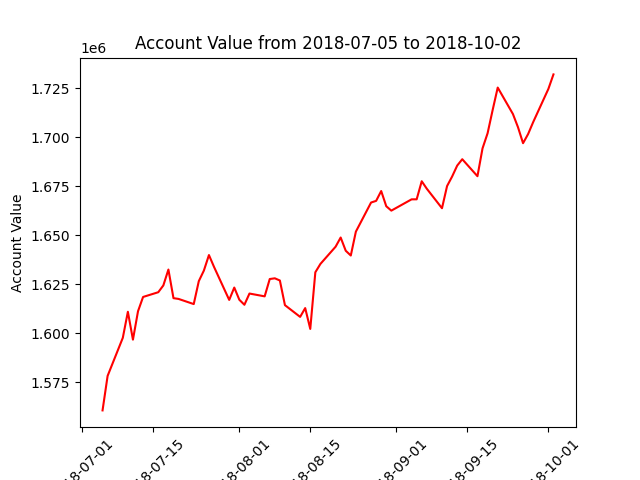

The file beside this chart, header and first rows:
datadate, account_value
20180705, 1560693
20180706, 1578307
20180709, 1597747
20180710, 1611038
20180711, 1596799
20180712, 1611300
20180713, 1618596
20180716, 1621015
20180717, 1624477
20180718, 1632586
20180719, 1617982
20180720, 1617593
20180723, 1614962
20180724, 1626669
20180725, 1632057
20180726, 1639981
20180727, 1633962
20180730, 1617087
20180731, 1623394
20180801, 1617164
20180802, 1614610
20180803, 1620341
20180806, 1618902
20180807, 1627742
20180808, 1628114
20180809, 1627001
20180810, 1614418
20180813, 1608422
20180814, 1612915
20180815, 1602284
20180816, 1631190
20180817, 1635446
20180820, 1644245
20180821, 1648937
20180822, 1642192
20180823, 1639746
20180824, 1651928
20180827, 1666795
20180828, 1667636
20180829, 1672662
20180830, 1664901
20180831, 1662656
20180904, 1668420
20180905, 1668432
20180906, 1677657
20180907, 1673843
20180910, 1663887
20180911, 1675191
20180912, 1680071
20180913, 1685646
20180914, 1688905
20180917, 1680232
20180918, 1694430
20180919, 1702148
20180920, 1714034
20180921, 1725469
20180924, 1711968
20180925, 1705234
20180926, 1697078
20180927, 1701757
... 3 more rows
